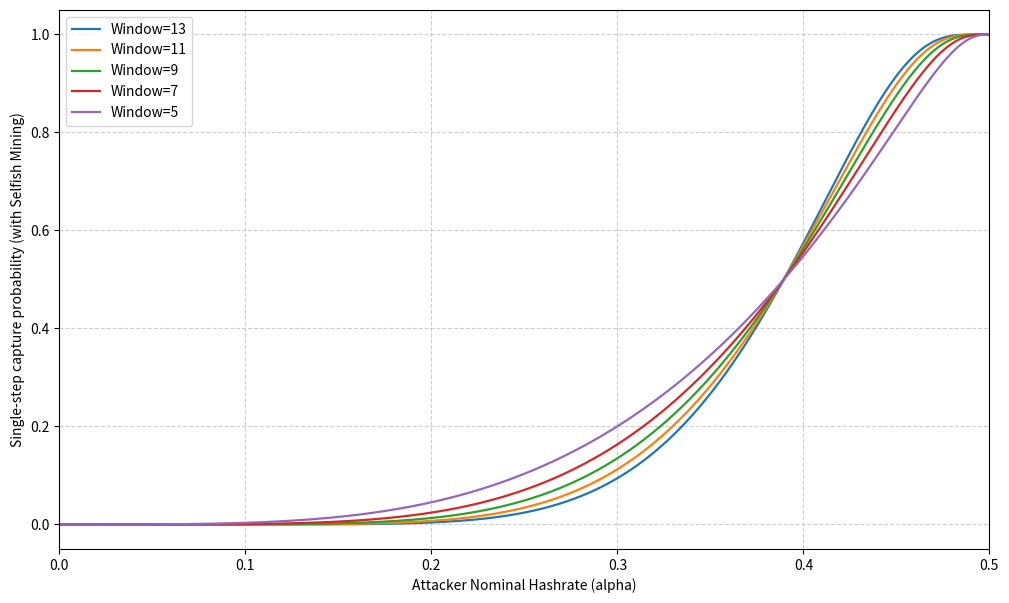

This chart was generated by the following Python code: (Note: this script raises an exception after producing the figure.)
"""
plot_temporal_success_prob.py の selfish mining 版。
名目ハッシュレート alpha を get_effective_alpha で実効 alpha に変換してから、
単一時点の多数派捕獲確率（二項の尾確率）を描画する。

plot_success_prob_selfish.py と同様、横軸は名目 alpha、gamma は実効 alpha の式に用いる。
"""
import argparse
from pathlib import Path

import matplotlib.pyplot as plt
import numpy as np

DEFAULT_N_ALPHA = 4097
DEFAULT_GAMMA = 0.5


def get_effective_alpha(alpha, gamma=0.5):
    """
    Selfish Mining 実行時の実効ハッシュレート割合（名目 alpha から）。
    alpha >= 0.5 の場合はネットワークを支配できるため 1.0 とする。
    alpha はスカラーまたは numpy 配列。
    """
    a = np.asarray(alpha, dtype=np.float64)
    scalar = a.ndim == 0
    a1 = np.atleast_1d(a)

    num = a1 * (1.0 - a1) ** 2 * (4.0 * a1 + gamma * (1.0 - 2.0 * a1)) - a1**3
    den = 1.0 - a1 * (1.0 + (2.0 - a1) * a1)
    eff = num / den
    eff = np.where(a1 <= 0.0, 0.0, eff)
    eff = np.where(a1 >= 0.5, 1.0, eff)

    if scalar:
        return float(eff[0])
    return eff.reshape(a.shape)


def get_popcounts(window_size):
    return np.array([bin(i).count("1") for i in range(1 << window_size)])


def single_capture_probability(alpha, window_size):
    """窓が i.i.d. Bernoulli(alpha) のとき、単一時点で多数派捕獲とみなされる確率。"""
    a = np.asarray(alpha, dtype=np.float64)
    scalar = a.ndim == 0
    a1 = np.atleast_1d(a)

    num_states = 1 << window_size
    min_a = (window_size + 1) // 2
    popcounts = get_popcounts(window_size)
    valid_mask = popcounts >= min_a
    k = popcounts.astype(np.float64)

    aa = a1.reshape(-1, 1)
    kk = k.reshape(1, -1)
    probs = (aa**kk) * ((1.0 - aa) ** (window_size - kk))
    probs[:, ~valid_mask] = 0.0
    out = probs.sum(axis=1)
    out = np.where(a1 <= 0.0, 0.0, out)
    out = np.where(a1 >= 1.0, 1.0, out)

    if scalar:
        return float(out[0])
    return out.reshape(a.shape)


def run_simulation(
    n_alpha=DEFAULT_N_ALPHA,
    gamma=DEFAULT_GAMMA,
    windows=None,
    x_min=0.0,
    x_max=0.5,
    xlim_lo=0.0,
    xlim_hi=0.5,
):
    if windows is None:
        windows = [13, 11, 9, 7, 5]
    plt.figure(figsize=(12, 7))

    xs = np.linspace(x_min, x_max, n_alpha)

    for w in windows:
        print(f"Processing WINDOW={w}...")
        alpha_eff = get_effective_alpha(xs, gamma=gamma)
        ys = single_capture_probability(alpha_eff, w)
        plt.plot(xs, ys, linewidth=1.6, label=f"Window={w}")

    plt.yscale("linear")
    plt.ylim(-0.05, 1.05)
    plt.xlim(xlim_lo, xlim_hi)

    plt.xlabel("Attacker Nominal Hashrate (alpha)")
    plt.ylabel("Single-step capture probability (with Selfish Mining)")
    plt.grid(True, which="both", ls="--", alpha=0.6)
    plt.legend()
    out_path = Path(__file__).resolve().parents[1] / "results" / "temporal_success_prob_selfish.png"
    out_path.parent.mkdir(parents=True, exist_ok=True)
    plt.savefig(out_path, dpi=200)
    print(f"Saved: {out_path}")
    plt.close()


if __name__ == "__main__":
    p = argparse.ArgumentParser(
        description="Plot single-step capture probability vs nominal hashrate (selfish mining)."
    )
    p.add_argument(
        "--n-alpha",
        type=int,
        default=DEFAULT_N_ALPHA,
        help="横軸 [x_min,x_max] を等間隔に何点で評価するか（既定: %(default)s）",
    )
    p.add_argument(
        "--gamma",
        type=float,
        default=DEFAULT_GAMMA,
        help="get_effective_alpha の gamma（既定: %(default)s）",
    )
    p.add_argument(
        "--x-min",
        type=float,
        default=0.0,
        help="名目 alpha のサンプル下限",
    )
    p.add_argument(
        "--x-max",
        type=float,
        default=0.5,
        help="名目 alpha のサンプル上限（selfish で意味のある範囲の上限）",
    )
    p.add_argument(
        "--xlim-lo",
        type=float,
        default=0.0,
        help="表示する横軸の下限",
    )
    p.add_argument(
        "--xlim-hi",
        type=float,
        default=0.5,
        help="表示する横軸の上限",
    )
    p.add_argument(
        "--windows",
        type=str,
        default="",
        help="カンマ区切り（例: 11,9,7）。空なら既定の窓一覧",
    )
    args = p.parse_args()
    win_list = None
    if args.windows.strip():
        win_list = [int(x.strip()) for x in args.windows.split(",") if x.strip()]
    run_simulation(
        n_alpha=args.n_alpha,
        gamma=args.gamma,
        windows=win_list,
        x_min=args.x_min,
        x_max=args.x_max,
        xlim_lo=args.xlim_lo,
        xlim_hi=args.xlim_hi,
    )
